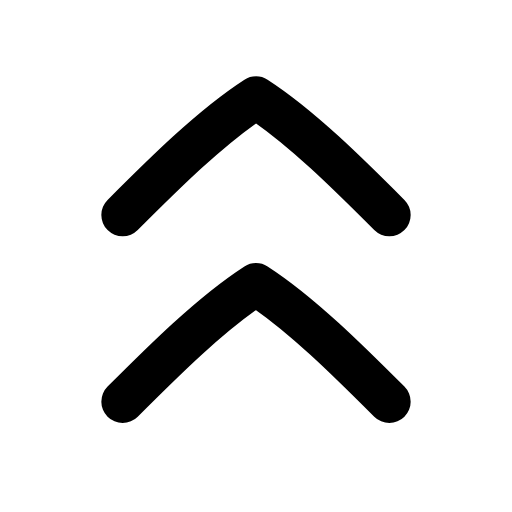
t = 0.00 s
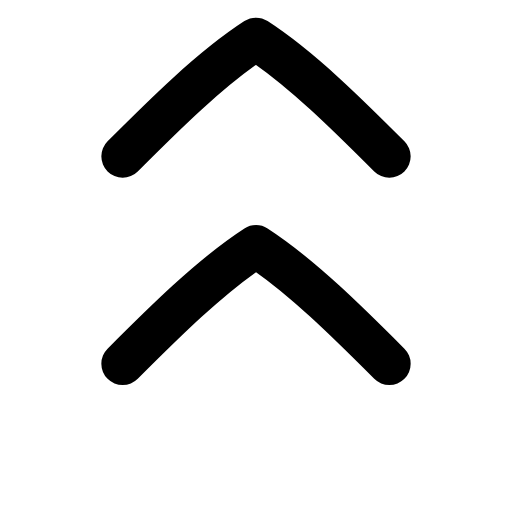
t = 0.24 s
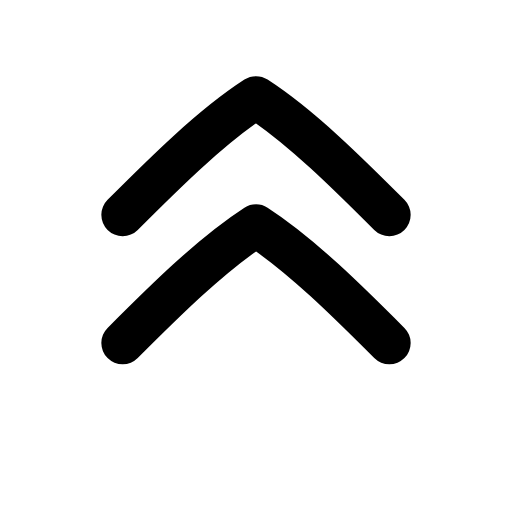
t = 0.47 s
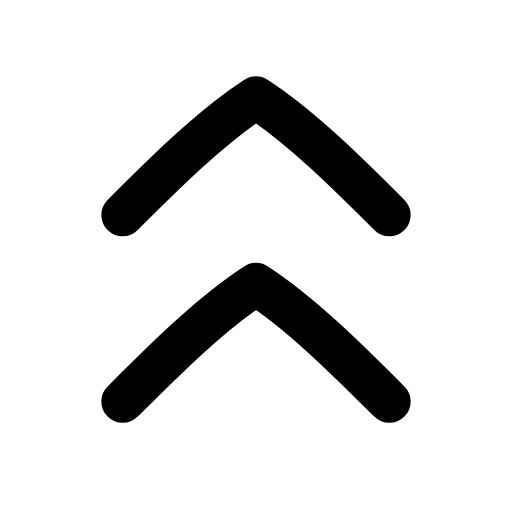
t = 0.68 s
t = 0.89 s: frame unchanged from t = 0.00 s, image omitted
t = 1.15 s: frame unchanged from t = 0.00 s, image omitted

The animated SVG that drew these frames (rendered in a browser with its animation timeline set to each time). Animation: 2 SMIL elements (animateTransform=2); one cycle of 1.35 s, repeats indefinitely.

<svg xmlns="http://www.w3.org/2000/svg" width="24" height="24" viewBox="0 0 24 24" fill="none"><g transform="translate(-3 -2.922) scale(1.25)"><g><animateTransform attributeName="transform" type="translate" values="0 0;0 -2.2;0 0;0 0" keyTimes="0;0.18;0.4;1" dur="1.35s" repeatCount="indefinite" calcMode="spline" keySplines="0.16 1 0.3 1;0.16 1 0.3 1;0.16 1 0.3 1"/><path stroke="currentColor" stroke-width="1.6" stroke-linecap="round" stroke-linejoin="round" fill="none" d="M7 10.4C8.5 8.9 10.3 7.1 12 6C13.7 7.1 15.5 8.9 17 10.4"></path></g><g><animateTransform attributeName="transform" type="translate" values="0 0;0 0;0 -2.2;0 0;0 0" keyTimes="0;0.15;0.35;0.55;1" dur="1.35s" repeatCount="indefinite" calcMode="spline" keySplines="0.16 1 0.3 1;0.16 1 0.3 1;0.16 1 0.3 1;0.16 1 0.3 1"/><path stroke="currentColor" stroke-width="1.6" stroke-linecap="round" stroke-linejoin="round" fill="none" d="M7 17.4C8.5 15.9 10.3 14.1 12 13C13.7 14.1 15.5 15.9 17 17.4"></path></g></g></svg>
